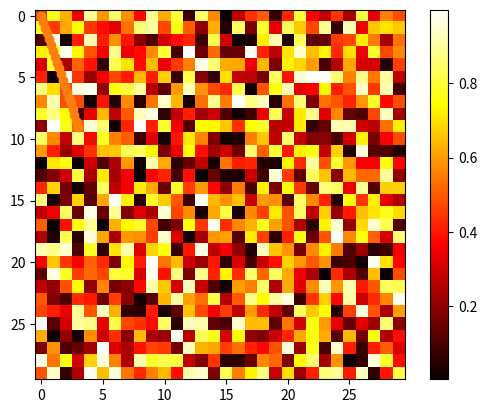

This figure's Python source:
import numpy as np # import numpy

a = np.array([1, 2, 3, 4]) #1-d array
a

a.ndim # dimension of 'a' (ndim - number of dimensions)

a.shape # output --> (4,) i.e., 4 elements and one axis

len(a) # size of first dimension

b = np.array([[0, 1, 2], [3, 4, 5]]) # 2-d array (matrix)
b

b.ndim # output --> 2 i.e., 2 dimensions (row + column)

b.shape # output --> (2, 3) i.e., 2 rows and 3 columns

len(b) # size of 0th axis i.e., 2 in this case

c = np.array([[[1], [2]], [[3], [4]]]) # 3-d array (tensor)
c

c.ndim # output --> 3 i.e., 3 dimensions (depth, rows, columns)

c.shape # output --> (2, 2, 1) i.e., 2 blocks (depth), 2 rows per block, 1 column per row

len(c)

a = np.arange(10) # 0 to n-1
a

b = np.arange(1, 9, 2) # start, end (exclusive), step
b

a = np.linspace(0, 1, 6) # start, end, num-points
a

b = np.linspace(0, 1, 6, endpoint = False) # endpoint not included
b

a = np.ones((3, 3)) # 3x3 matrix filled with ones
a

b = np.zeros((2, 2)) # 2x2 matrix filled with zeroes
b

c = np.eye(3) # 3x3 identity matrix
c

d = np.diag(np.array([1, 2, 3, 4])) # diagonal matrix using provided values
d

a = np.random.rand(4) # uniform in [0, 1]
a

b = np.random.randn(4) # gaussian
b

a = np.array([1, 2, 3]) # int
a.dtype

b = np.array([1., 2., 3.]) # float
b.dtype

c = np.array([1+2j, 3+4j, 5+6*1j]) # complex
c.dtype

d = np.array([True, False, False, True]) # boolean
d.dtype

e = np.array(['Bonjour', 'Hello', 'Hallo']) # string
e.dtype # output --> strings containing maximum of 7 letters

f = np.array([1, 2, 3], dtype = float) # specify data-type as per requirement
f.dtype

a = np.ones((3, 3))
a.dtype

import matplotlib.pyplot as plt # import matplotlib

x = np.linspace(0, 3, 20)
y = np.linspace(0, 9, 20)

plt.plot(x, y) # line plot

plt.plot(x, y, 'o') # dot plot

image = np.random.rand(30, 30)

plt.imshow(image, cmap = 'hot') # image --> treats the 2-d array as an image, cmap = 'hot' --> applies hot colormap, alternatives are 'gray', 'viridis'
plt.colorbar() # colorbar for referencing values on the basis of brightness of pixles

a = np.arange(10)
a

a[0], a[2], a[-1] # values at particular index

a[::-1] # reverse the array

b = np.diag(np.arange(3)) # 3x3 diagonal matrix having (0, 1, 2) as diagonal elements
b

b[1, 1] # element at 1st line, 1st cloumn

b[2, 1] = 10 # change third line, second column element to '10'
b

b[1] # index 1 row

b[:, 1] # index 1 column

a = np.arange(10)
a

a[2:9:3] # [start:end:step]

a[:4] # index 0 to 4 (excluding index value 4)

a[1:3] # index 1 to 3 (excluding index vlaue 3)

a[::2] # [start (omitted):stop (omitted):step]

a[3:] # index 3 and ahead values

a = np.arange(10)

a[5:] = 10 # all elements from index 5 onwards replaced with '10'
a

b = np.arange(5)
a[5:] = b[::-1] # all elements of 'a' after index 5 are replaced with reverse order of elements of 'b'